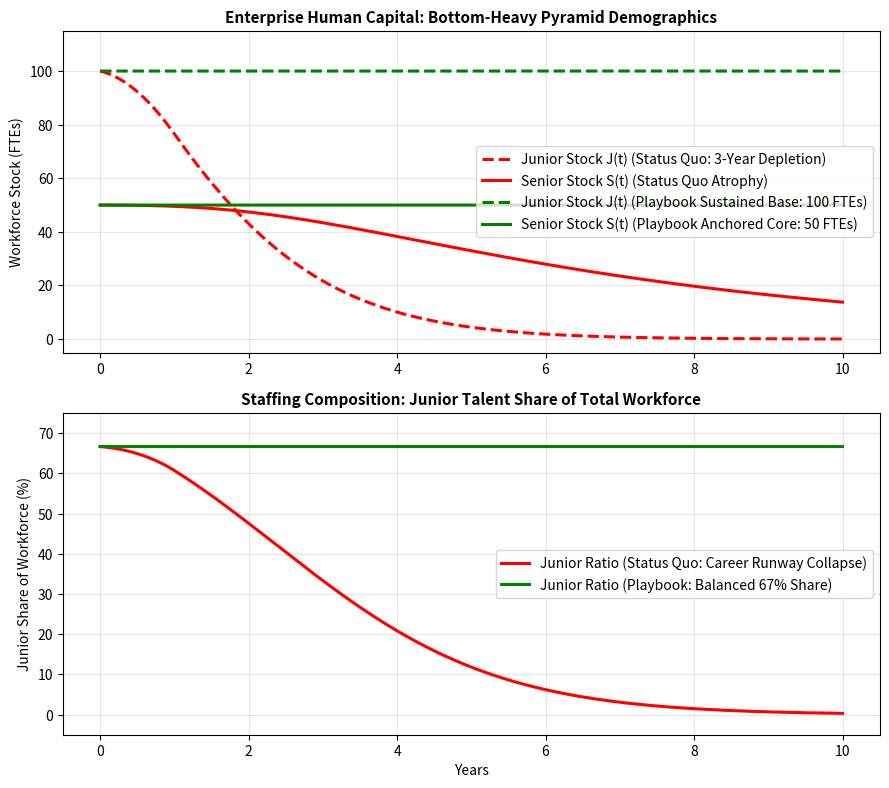
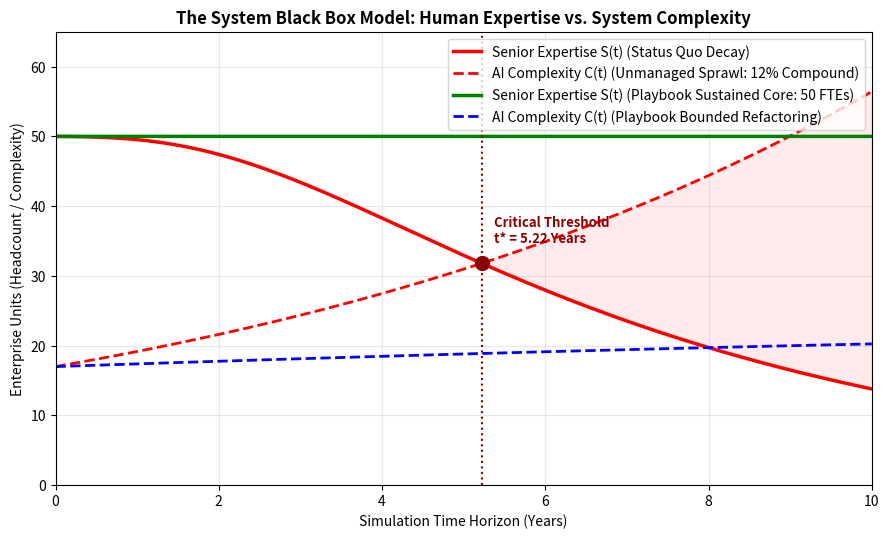
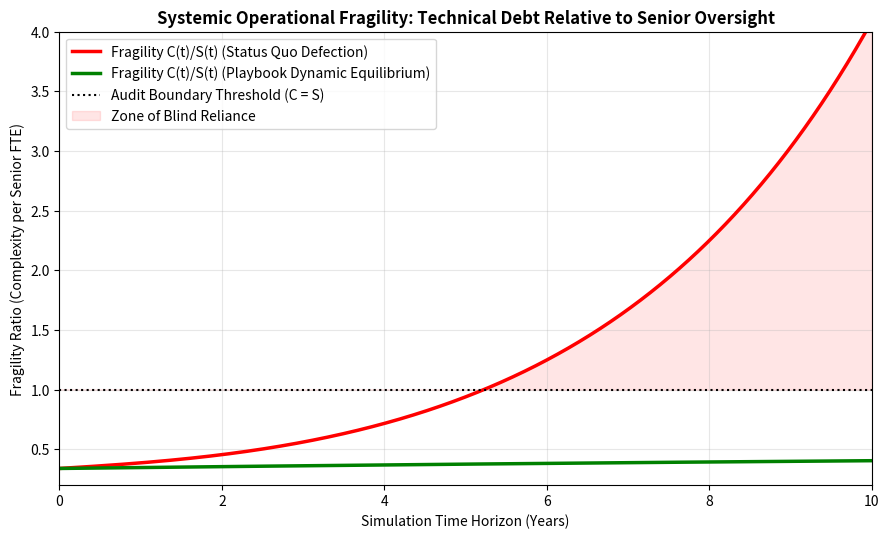

Write the Python code that produced these figures, in order.
import numpy as np
import matplotlib.pyplot as plt

def run_simulation(t_max=10.0, steps=2000):
    t = np.linspace(0, t_max, steps)
    dt = t[1] - t[0]

    # -------------------------------------------------------------
    # 1. DEMOGRAPHIC PARAMETERS (Bottom-Heavy Professional Pyramid)
    # -------------------------------------------------------------
    S0 = 50.0           # Senior Experts / Partners (FTEs)
    J0 = 100.0          # Junior Associates / Analysts (FTEs)
    
    gamma_0 = 0.12      # Senior annual turnover/retirement (12%/yr -> 6 exits/yr)
    delta_j = 0.15      # Junior career attrition/external exit (15%/yr)
    H_target = 38.0     # Sustainable annual hiring rate
    promo_rate = 0.20   # 20% conversion from final-year cohort (~6 FTEs/yr)
    
    # -------------------------------------------------------------
    # 2. COMPLEXITY PARAMETERS (Option A: Calibrated 3:1 Safety Margin)
    # -------------------------------------------------------------
    C0 = 17.0           # Baseline complexity (matched to 50 seniors)
    r_unmanaged = 0.12  # Unmanaged AI sprawl compounding rate (12%/yr)
    r_managed = 0.08    # Refactored growth rate under Playbook governance
    C_max = 24.0        # Refactored complexity ceiling (well below S = 50)
    
    # -------------------------------------------------------------
    # SCENARIO A: STATUS QUO (Hiring Freeze Phased in Year 1)
    # -------------------------------------------------------------
    freeze_ramp = np.clip(1.0 - t / 1.0, 0.0, 1.0)
    H_j_sq = H_target * freeze_ramp
    
    c1_sq = np.zeros(steps)
    c2_sq = np.zeros(steps)
    c3_sq = np.zeros(steps)
    J_sq = np.zeros(steps)
    S_sq = np.zeros(steps)
    
    c1_sq[0] = 38.0
    c2_sq[0] = 32.0
    c3_sq[0] = 30.0
    J_sq[0] = 100.0
    S_sq[0] = S0
    C_sq = C0 * np.exp(r_unmanaged * t)
    
    for i in range(1, steps):
        dc1 = (H_j_sq[i-1] - c1_sq[i-1] - delta_j * c1_sq[i-1]) * dt
        dc2 = (c1_sq[i-1] - c2_sq[i-1] - delta_j * c2_sq[i-1]) * dt
        dc3 = (c2_sq[i-1] - c3_sq[i-1] - delta_j * c3_sq[i-1]) * dt
        
        c1_sq[i] = max(0.0, c1_sq[i-1] + dc1)
        c2_sq[i] = max(0.0, c2_sq[i-1] + dc2)
        c3_sq[i] = max(0.0, c3_sq[i-1] + dc3)
        
        J_sq[i] = c1_sq[i] + c2_sq[i] + c3_sq[i]
        graduation = promo_rate * c3_sq[i-1]
        
        # Senior fatigue accelerates as the junior buffer drains
        junior_deficit = max(0.0, (J0 - J_sq[i]) / J0)
        gamma_eff = gamma_0 + 0.06 * junior_deficit
        
        decay_s = -gamma_eff * S_sq[i-1] * dt
        S_sq[i] = max(1.0, S_sq[i-1] + decay_s + graduation * dt)

    # -------------------------------------------------------------
    # SCENARIO B: PLAYBOOK DYNAMIC EQUILIBRIUM
    # -------------------------------------------------------------
    J_rn = np.full(steps, J0)
    S_rn = np.full(steps, S0)
    
    C_rn = np.zeros(steps)
    C_rn[0] = C0
    for i in range(1, steps):
        dC = r_managed * C_rn[i-1] * (1.0 - C_rn[i-1] / C_max) * dt
        C_rn[i] = C_rn[i-1] + dC

    return t, S_sq, J_sq, C_sq, S_rn, J_rn, C_rn

if __name__ == '__main__':
    t, S_sq, J_sq, C_sq, S_rn, J_rn, C_rn = run_simulation()

    # Calculate exact crossover point t*
    cross_idx = np.where(C_sq >= S_sq)[0]
    t_star = t[cross_idx[0]] if len(cross_idx) > 0 else None
    if t_star:
        print(f"--> Success: Critical System Black Box Threshold t* = {t_star:.2f} Years")

    # -------------------------------------------------------------
    # FIGURE 1: WORKFORCE DEMOGRAPHICS & STAFFING MIX
    # -------------------------------------------------------------
    fig, (ax1, ax2) = plt.subplots(2, 1, figsize=(9, 8), dpi=200)

    ax1.plot(t, J_sq, 'r--', lw=2.2, label='Junior Stock J(t) (Status Quo: 3-Year Depletion)')
    ax1.plot(t, S_sq, 'r-', lw=2.2, label='Senior Stock S(t) (Status Quo Atrophy)')
    ax1.plot(t, J_rn, 'g--', lw=2.2, label='Junior Stock J(t) (Playbook Sustained Base: 100 FTEs)')
    ax1.plot(t, S_rn, 'g-', lw=2.2, label='Senior Stock S(t) (Playbook Anchored Core: 50 FTEs)')
    ax1.set_title('Enterprise Human Capital: Bottom-Heavy Pyramid Demographics', fontweight='bold', fontsize=11)
    ax1.set_ylabel('Workforce Stock (FTEs)', fontsize=10)
    ax1.set_ylim(-5, 115)
    ax1.legend(loc='center right', frameon=True)
    ax1.grid(True, alpha=0.3)

    mix_sq = J_sq / (S_sq + J_sq) * 100.0
    mix_rn = J_rn / (S_rn + J_rn) * 100.0
    ax2.plot(t, mix_sq, 'r-', lw=2.2, label='Junior Ratio (Status Quo: Career Runway Collapse)')
    ax2.plot(t, mix_rn, 'g-', lw=2.2, label='Junior Ratio (Playbook: Balanced 67% Share)')
    ax2.set_title('Staffing Composition: Junior Talent Share of Total Workforce', fontweight='bold', fontsize=11)
    ax2.set_xlabel('Years', fontsize=10)
    ax2.set_ylabel('Junior Share of Workforce (%)', fontsize=10)
    ax2.set_ylim(-5, 75)
    ax2.legend(loc='center right', frameon=True)
    ax2.grid(True, alpha=0.3)

    plt.tight_layout()
    plt.savefig('figure1_workforce_demographics_v6.png', bbox_inches='tight')
    plt.close()

    # -------------------------------------------------------------
    # FIGURE 2: THE SYSTEM BLACK BOX (CAPABILITY VS. BOUNDED COMPLEXITY)
    # -------------------------------------------------------------
    plt.figure(figsize=(9, 5.5), dpi=200)
    plt.plot(t, S_sq, 'r-', lw=2.5, label='Senior Expertise S(t) (Status Quo Decay)')
    plt.plot(t, C_sq, 'r--', lw=2.0, label='AI Complexity C(t) (Unmanaged Sprawl: 12% Compound)')
    plt.plot(t, S_rn, 'g-', lw=2.5, label='Senior Expertise S(t) (Playbook Sustained Core: 50 FTEs)')
    plt.plot(t, C_rn, 'b--', lw=2.0, label='AI Complexity C(t) (Playbook Bounded Refactoring)')

    if t_star:
        idx = cross_idx[0]
        plt.scatter(t_star, S_sq[idx], color='darkred', s=100, zorder=5)
        plt.axvline(t_star, color='darkred', linestyle=':', lw=1.5)
        plt.text(t_star + 0.15, S_sq[idx] + 3, f'Critical Threshold\nt* = {t_star:.2f} Years', 
                 color='darkred', fontweight='bold', fontsize=9.5)
        plt.fill_between(t[t >= t_star], S_sq[t >= t_star], C_sq[t >= t_star], color='red', alpha=0.08)

    plt.title('The System Black Box Model: Human Expertise vs. System Complexity', fontweight='bold', fontsize=12)
    plt.xlabel('Simulation Time Horizon (Years)', fontsize=10)
    plt.ylabel('Enterprise Units (Headcount / Complexity)', fontsize=10)
    plt.xlim(0, 10)
    plt.ylim(0, 65)
    plt.legend(loc='upper right', frameon=True)
    plt.grid(True, alpha=0.3)
    plt.tight_layout()
    plt.savefig('figure2_system_black_box_v6.png', bbox_inches='tight')
    plt.close()

    # -------------------------------------------------------------
    # FIGURE 3: SYSTEMIC OPERATIONAL FRAGILITY INDEX
    # -------------------------------------------------------------
    plt.figure(figsize=(9, 5.5), dpi=200)
    frag_sq = C_sq / S_sq
    frag_rn = C_rn / S_rn

    plt.plot(t, frag_sq, 'r-', lw=2.5, label='Fragility C(t)/S(t) (Status Quo Defection)')
    plt.plot(t, frag_rn, 'g-', lw=2.5, label='Fragility C(t)/S(t) (Playbook Dynamic Equilibrium)')
    plt.axhline(1.0, color='black', linestyle=':', lw=1.5, label='Audit Boundary Threshold (C = S)')

    plt.fill_between(t, 1.0, np.maximum(1.0, frag_sq), color='red', alpha=0.1, label='Zone of Blind Reliance')
    plt.title('Systemic Operational Fragility: Technical Debt Relative to Senior Oversight', fontweight='bold', fontsize=12)
    plt.xlabel('Simulation Time Horizon (Years)', fontsize=10)
    plt.ylabel('Fragility Ratio (Complexity per Senior FTE)', fontsize=10)
    plt.xlim(0, 10)
    plt.ylim(0.2, 4.0)
    plt.legend(loc='upper left', frameon=True)
    plt.grid(True, alpha=0.3)
    plt.tight_layout()
    plt.savefig('figure3_operational_fragility_v6.png', bbox_inches='tight')
    plt.close()

    print("--> All 3 figures generated and saved successfully.")
